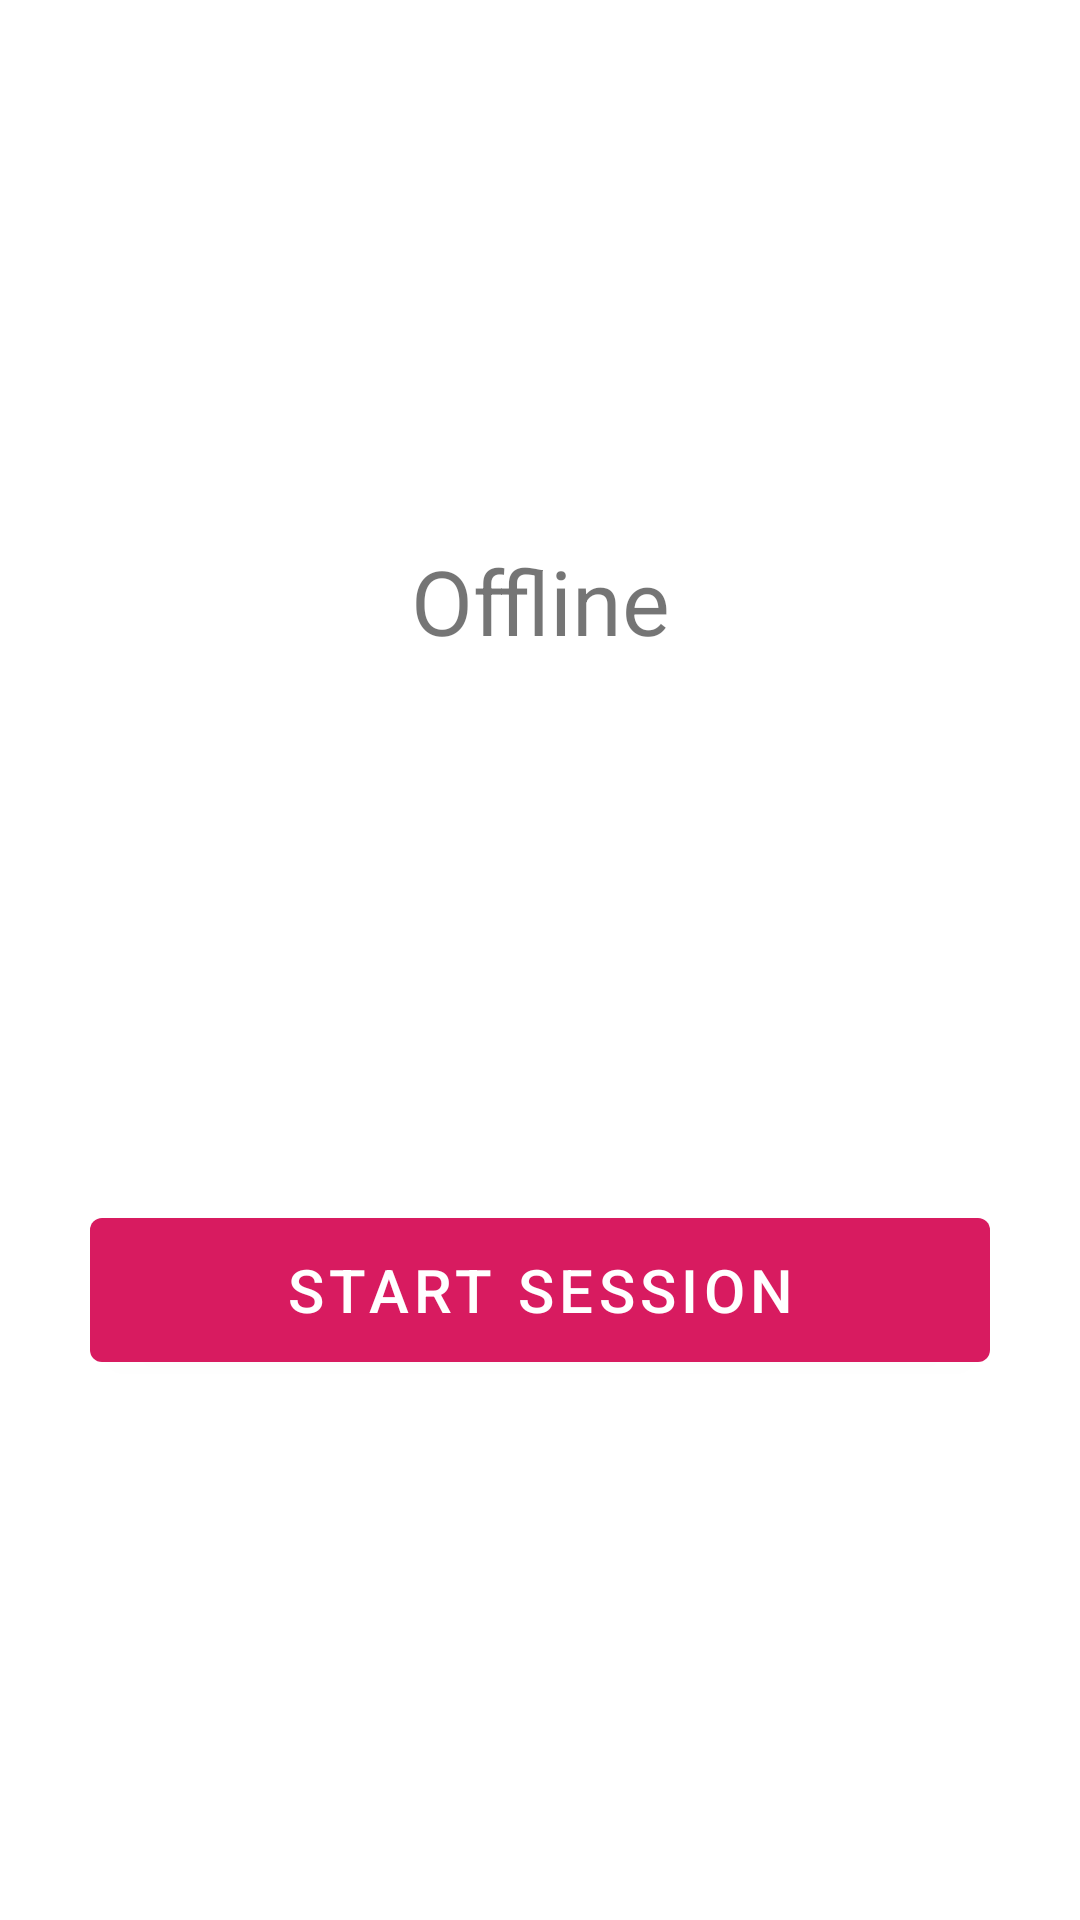

Android layout source for this screen:
<!-- AndroidManifest.xml: application theme Theme.WebRTCAndroidExample -->
<!-- res/layout/fragment_first.xml -->
<?xml version="1.0" encoding="utf-8"?>
<androidx.constraintlayout.widget.ConstraintLayout xmlns:android="http://schemas.android.com/apk/res/android"
    xmlns:app="http://schemas.android.com/apk/res-auto"
    xmlns:tools="http://schemas.android.com/tools"
    android:layout_width="match_parent"
    android:layout_height="match_parent"
    tools:context=".view.MainFragment">

    <TextView
        android:id="@+id/session_info_text_view"
        android:layout_width="wrap_content"
        android:layout_height="wrap_content"
        android:text="@string/session_offline"
        android:textSize="30sp"
        app:layout_constraintBottom_toTopOf="@id/start_session_button"
        app:layout_constraintEnd_toEndOf="parent"
        app:layout_constraintStart_toStartOf="parent"
        app:layout_constraintTop_toTopOf="parent" />

    <Button
        android:id="@+id/start_session_button"
        android:layout_width="300dp"
        android:layout_height="60dp"
        android:textSize="20sp"
        android:text="@string/button_start_session"
        app:layout_constraintBottom_toBottomOf="parent"
        app:layout_constraintEnd_toEndOf="parent"
        app:layout_constraintStart_toStartOf="parent"
        app:layout_constraintTop_toBottomOf="@id/session_info_text_view" />
</androidx.constraintlayout.widget.ConstraintLayout>
<!-- resources referenced by this layout -->
<resources>
  <string name="button_start_session">Start session</string>
  <string name="session_offline">Offline</string>
  <style name="Theme.WebRTCAndroidExample" parent="Theme.MaterialComponents.DayNight.DarkActionBar">
          
          <item name="colorPrimary">@color/primaryColor</item>
          <item name="colorPrimaryVariant">@color/primaryLightColor</item>
          <item name="colorOnPrimary">@color/primaryTextColor</item>
          
          <item name="colorSecondary">@color/primaryDarkColor</item>
          <item name="colorSecondaryVariant">@color/primaryLightColor</item>
          <item name="colorOnSecondary">@color/primaryTextColor</item>
          
          <item name="android:statusBarColor" tools:targetApi="l">?attr/colorPrimaryVariant</item>
          
      </style>
  <color name="primaryColor">#d81b60</color>
  <color name="primaryLightColor">#ff5c8d</color>
  <color name="primaryTextColor">#ffffff</color>
  <color name="primaryDarkColor">#a00037</color>
</resources>
